pico-8 play session: hold → + tap 🅾

[t = 2 s] hold → ~2s, tap 🅾 ~4×
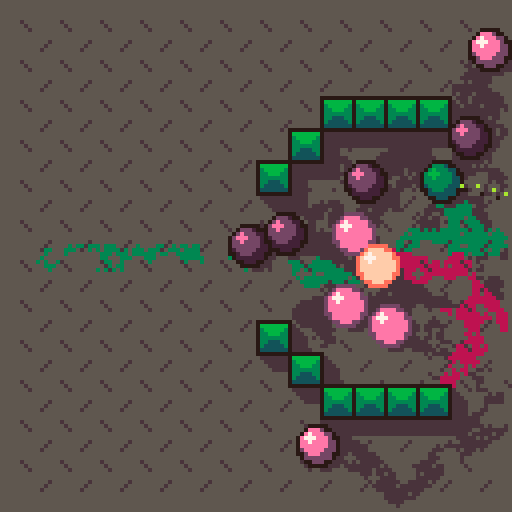
[t = 4 s] hold → ~4s, tap 🅾 ~7×
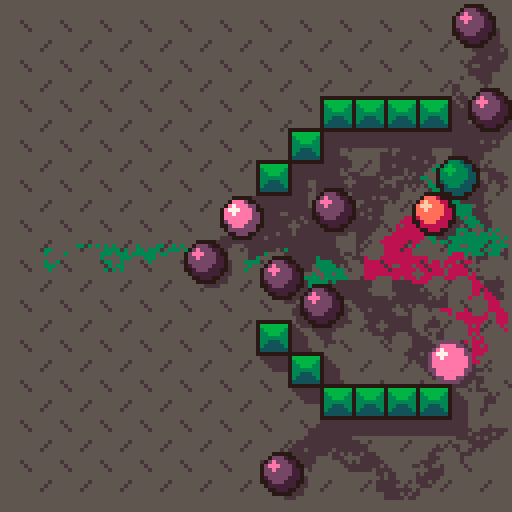
[t = 6 s] hold → ~6s, tap 🅾 ~10×
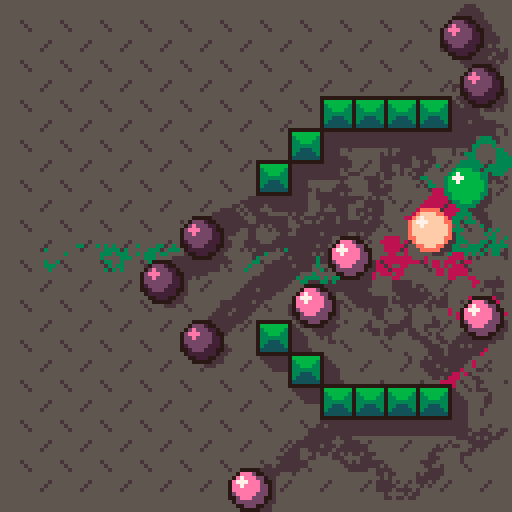
[t = 8 s] hold → ~8s, tap 🅾 ~14×
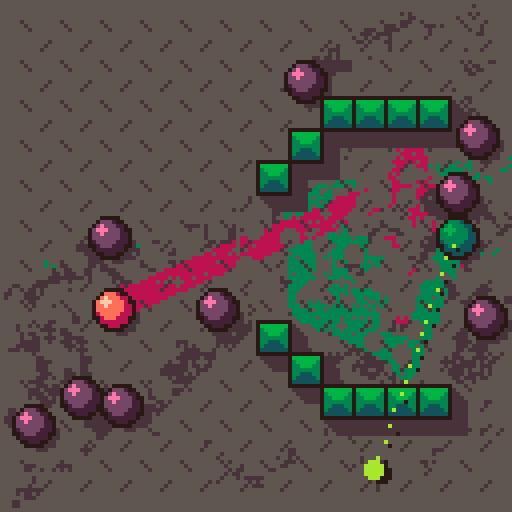

pico-8 cartridge
version 41
__lua__
-- 2022-02-18 사각형이랑 충돌하기 구현 중. 네 변이랑 위쪽 모서리 충돌까지만 진행함.
-- sw,sh=480,270
sw,sh=128,128
cx,cy=sw/2,sh/2
f=0
c_bg=9 -- bg color
c_sd=5 -- shadow color



-------------------------------------------------------------------------------
-- 물리 처리

-- 원과 벽의 충돌 처리
function bouncing_wall(c,w,h)
	if(c.x<c.r) c.sx*=-1 c.x+=(c.r-c.x)*2 c.hit_c=3
	if(c.x>w-c.r) c.sx*=-1 c.x-=(c.r-(w-c.x))*2  c.hit_c=3
	if(c.y<c.r) c.sy*=-1 c.y+=(c.r-c.y)*2  c.hit_c=3
	if(c.y>h-c.r) c.sy*=-1 c.y-=(c.r-(h-c.y))*2  c.hit_c=3
end

-- 원과 점의 충돌 처리
-- (TODO: 정확한 충돌지점으로 되돌리는 추가 처리 필요)
function bouncing_point(c,px,py)
	-- [정확히 충돌한 시점으로 되돌리기]
	-- 현재 좌표의 거리, 1프레임 전 좌표간 거리, 반지름의 합을 활용해서 실제 충돌 지점을 산출한다.
	-- 두 원을 그 지점으로 옮긴 후 교환된 속도값을 일부 더해서 현재 프레임에 실제로 있어야 할 위치로 옮긴다.
	local dist_now=sqrt((c.x-px)^2+(c.y-py)^2)
	local old_dx=(c.x-c.sx)-px
	local old_dy=(c.y-c.sy)-py
	local dist_old=sqrt(old_dx*old_dx+old_dy*old_dy)


	-- 정확한 충돌 시점 상황으로 돌아간다
	local a_hit=nil -- 원과 점의 충돌 방향
	local r_to_hit=0
	if dist_old>dist_now and dist_old>c.r then
		local t1=c.r-dist_old
		local t2=dist_now-dist_old
		r_to_hit=1-t1/t2 -- 현재 프레임에서 충돌 시점까지의 시간 비율(0.2라면 [현재 프레임-0.2프레임]에 충돌한 것)

		-- 원을 충돌 시점 좌표로 옮겨준다
		c.x-=c.sx*r_to_hit
		c.y-=c.sy*r_to_hit
		dx,dy=c.x-px,c.y-py -- 거리 재계산(저 아래에서 다시 사용)
	end


	local spd=sqrt(c.sx^2+c.sy^2)
	local spd_a=atan2(c.sx,c.sy)
	local hit_a=atan2(px-c.x,py-c.y)
	local next_a=hit_a+(hit_a-spd_a)+0.5
	c.sx=cos(next_a)*spd
	c.sy=sin(next_a)*spd
	c.hit_c=3
end
--[[ function bouncing_point(c,px,py)
	local spd=sqrt(c.sx^2+c.sy^2)
	local spd_a=atan2(c.sx,c.sy)
	local hit_a=atan2(px-c.x,py-c.y)
	local next_a=hit_a+(hit_a-spd_a)+0.5
	c.sx=cos(next_a)*spd
	c.sy=sin(next_a)*spd
	c.hit_c=3
end ]]

-- 원과 박스의 충돌 처리
function bouncing_boxes(c)
	for b in all(boxes) do
		local x1,y1,x2,y2=b[1],b[2],b[3],b[4]
		-- 좌우 + 모서리
		if c.y+c.r>y1 and c.y-c.r<y2 then
			
			if c.y>y1 and c.y<y2 then -- 좌우 벽면
				if c.x<x1 and c.x+c.r>x1 then
					c.sx*=-1
					c.x-=(c.x+c.r-x1)*2
					c.hit_c=3
				elseif c.x>x2 and c.x-c.r<x2 then
					c.sx*=-1
					c.x+=(x2-c.x+c.r)*2
					c.hit_c=3
				end
			elseif c.y<=y1 then -- 상단 모서리
				if c.x<=x1 then -- 좌상
					if((x1-c.x)^2+(y1-c.y)^2<=c.r^2) bouncing_point(c,x1,y1)
				elseif c.x>=x2 then -- 우상
					if((x2-c.x)^2+(y1-c.y)^2<=c.r^2) bouncing_point(c,x2,y1)
				end
			else -- 하단 모서리
				if c.x<=x1 then -- 좌하
					if((x1-c.x)^2+(y2-c.y)^2<=c.r^2) bouncing_point(c,x1,y2)
				elseif c.x>=x2 then -- 우하
					if((x2-c.x)^2+(y2-c.y)^2<=c.r^2) bouncing_point(c,x2,y2)
				end
			end
		end
		-- 상하
		if c.x>x1 and c.x<x2 then
			if c.y<y1 and c.y+c.r>y1 then
				c.sy*=-1
				c.y-=(c.y+c.r-y1)*2
				c.hit_c=3
			elseif c.y>y2 and c.y-c.r<y2 then
				c.sy*=-1
				c.y+=(y2-c.y+c.r)*2
				c.hit_c=3
			end
		end
	end
end

-- 두 원의 충돌 처리(질량은 동일하다고 가정)
function circ_collision(c1,c2)
	local rr=c1.r+c2.r
	if(abs(c1.x-c2.x)>rr or abs(c1.y-c2.y)>rr) return -- x, y 좌표 거리가 멀면 충돌 아님
	local dx,dy=c2.x-c1.x,c2.y-c1.y
	local dd=dx*dx+dy*dy
	if(dd>rr*rr) return -- 거리가 두 원의 반지름 합보다 짧아야 충돌(제곱근 사용하지 않고 판정부터 빠르게 처리)
	
	c1.hit_c=3
	c2.hit_c=3

	-- [정확히 충돌한 시점으로 되돌리기]
	-- 현재 좌표의 거리, 1프레임 전 좌표간 거리, 반지름의 합을 활용해서 실제 충돌 지점을 산출한다.
	-- 두 원을 그 지점으로 옮긴 후 교환된 속도값을 일부 더해서 현재 프레임에 실제로 있어야 할 위치로 옮긴다.
	local dist_now=sqrt(dd)
	local old_dx=(c2.x-c2.sx)-(c1.x-c1.sx)
	local old_dy=(c2.y-c2.sy)-(c1.y-c1.sy)
	local dist_old=sqrt(old_dx*old_dx+old_dy*old_dy)

	-- 정확한 충돌 시점 상황으로 돌아간다
	local a_hit=nil -- 두 원의 충돌 방향
	local r_to_hit=0
	if dist_old>dist_now and dist_old>c1.r+c2.r then
		local t1=c1.r+c2.r-dist_old
		local t2=dist_now-dist_old
		r_to_hit=1-t1/t2 -- 현재 프레임에서 충돌 시점까지의 시간 비율(0.2라면 [현재 프레임-0.2프레임]에 충돌한 것)

		-- 두 원을 충돌 시점 좌표로 옮겨준다
		c1.x-=c1.sx*r_to_hit
		c1.y-=c1.sy*r_to_hit
		c2.x-=c2.sx*r_to_hit
		c2.y-=c2.sy*r_to_hit
		dx,dy=c2.x-c1.x,c2.y-c1.y -- 거리 재계산(저 아래에서 다시 사용)
	else
		-- 이전 프레임의 거리가 반지름 합보다 가깝거나,
		-- 이전 프레임의 거리가 현재 프레임의 거리보다 더 짧다??? (반사되면서 충돌하면 이런 경우가 있음)
		-- 이러면... 충돌 방향만 가지고 서로 밀어낸다(정석은 아니지만... 나중에 좋은 방법 생각나면 바꾸는 걸로)
		a_hit=atan2(dx,dy)
		local push_dist=(c1.r+c2.r-dist_now)/2 -- 밀어내야할 거리
		c1.x-=cos(a_hit)*push_dist
		c1.y-=sin(a_hit)*push_dist
		c2.x+=cos(a_hit)*push_dist
		c2.y+=sin(a_hit)*push_dist
	end

	-- 충돌 후 나아갈 방향 계산(충돌 전의 각 벡터와 충돌 벡터로 산출)
	a_hit=a_hit or atan2(dx,dy)
	local spd_c1=sqrt(c1.sx*c1.sx+c1.sy*c1.sy)
	local spd_c2=sqrt(c2.sx*c2.sx+c2.sy*c2.sy)
	local a_c1=atan2(c1.sx,c1.sy)
	local a_c2=atan2(c2.sx,c2.sy)

	-- 질량 비율
	-- local m_ratio=c1.m/c2.m
	
	-- c1에서 c2로 보낼 힘, 남은 힘(충돌 방향)
	local spd_c1_to_c2=cos(a_c1-a_hit)*spd_c1
	local spd_c1_remain=sin(a_c1-a_hit)*spd_c1
	local sx_to_c2=cos(a_hit)*spd_c1_to_c2
	local sy_to_c2=sin(a_hit)*spd_c1_to_c2
	local sx_remain_c1=cos(a_hit-0.25)*spd_c1_remain
	local sy_remain_c1=sin(a_hit-0.25)*spd_c1_remain

	-- c2에서 c1으로 보낼 힘, 남은 힘(충돌 반대 방향)
	local spd_c2_to_c1=cos(a_hit+0.5-a_c2)*spd_c2
	local spd_c2_remain=sin(a_hit+0.5-a_c2)*spd_c2
	local sx_to_c1=cos(a_hit+0.5)*spd_c2_to_c1
	local sy_to_c1=sin(a_hit+0.5)*spd_c2_to_c1
	local sx_remain_c2=cos(a_hit-0.25)*spd_c2_remain
	local sy_remain_c2=sin(a_hit-0.25)*spd_c2_remain

	-- 주고받을 힘(속도)을 교환
	c1.sx=sx_remain_c1+sx_to_c1
	c1.sy=sy_remain_c1+sy_to_c1
	c2.sx=sx_remain_c2+sx_to_c2
	c2.sy=sy_remain_c2+sy_to_c2

	-- 충돌 시점 상황까지 돌아간 시간만큼 교환한 속도를 즉시 적용
	c1.x+=c1.sx*r_to_hit
	c1.y+=c1.sy*r_to_hit
	c2.x+=c1.sx*r_to_hit
	c2.y+=c1.sy*r_to_hit
end

-- 물리 처리 (끝)
-------------------------------------------------------------------------------

-------------------------------------------------------------------------------
-- 기타

-- 점선 그리기
function draw_dot_line(x,y,angle,min,max)
	local dx=cos(angle)
	local dy=sin(angle)
	local dot1,dot2=0,4
	local len0=t()%0.25*4*(dot1+dot2)
	local max2=max-len0
	local x1,y1
	for i=0,(max2-min)/(dot1+dot2) do
		local len1=min+(dot1+dot2)*i+len0
		local len2=len1+dot1
		x1,y1=x+dx*len1,y+dy*len1
		pset(x1+1.5,y1+1.5,0)
		pset(x1,y1,10)
	end
	-- 꽁다리 원
	x1,y1=x+dx*(max+2),y+dy*(max+2)
	circfill(x1+1.5,y1+1.5,2,0)
	circfill(x1,y1,2,10)
end

-- 정사각형 큐브 그리기
function draw_cube_7x7(x,y)
	local c1,c2,c3=3,6,11 -- 초록
	-- local c1,c2,c3=5,13,12 -- 보라
	-- c1,c2,c3=8,14,15 -- 주황

	local x2,y2=x+6,y+6
	rectfill(x,y,x2,y2,c2)
	for i=0,2 do
		line(x+i,y+i,x2-i,y+i,c3)
		line(x+i,y2-i,x2-i,y2-i,c1)
	end
	line(x2+1,y,x2+1,y2+1,0)
	line(x,y2+1,x2+1,y2+1,0)
end

-- 화면 복붙(이동자국 표현용)
frame_chunk_0=0x1000
frame_chunk_1=0x4300
function copyprevframe()
	memcpy(frame_chunk_0,0x6000,0x1000)
	memcpy(frame_chunk_1,0x7000,0x1000)
end
function pasteprevframe()
	memcpy(0x6000,frame_chunk_0,0x1000)
	memcpy(0x7000,frame_chunk_1,0x1000)
end

-- 팔레트 그리기
function draw_color_table()
	local size=12
	for i=0,15 do
		local x=i%8*size
		local y=i\8*size
		rectfill(x,y,x+size,y+size,i)
		print(i,x+2,y+2,i==0 and 1 or 0)
	end
end

-- 기타 (끝)
-------------------------------------------------------------------------------





-------------------------------------------------------------------------------
-- 게임

function _init()
	cls(c_bg)
	copyprevframe()

	-- 구슬 색상 세트
	local colors={}
	colors[1]={3,6,11,6} -- 녹색(어두운,중간,하이라이트,이동자국)
	colors[2]={8,14,15,8} -- 주황색
	colors[3]={2,13,12,5} -- 포도색

	-- 구슬 여럿 추가
	circles={}
	for i=1,0 do
		local c={}
		c.x=14+(i-1)%5*24
		c.y=20+flr((i-1)/5)*30
		c.r=5
		c.c=colors[min(i,3)]
		local dir,spd=rnd(),1.6+i*0.1
		c.sx=cos(dir)*spd
		c.sy=sin(dir)*spd
		c.hit_c=0
		add(circles,c)
	end
	add(circles,{x=12,y=64,r=5,sx=0,sy=0,hit_c=0,c=colors[1]})
	-- add(circles,{x=48,y=64,r=5,sx=0,sy=0,hit_c=0,c=colors[2]})
	add(circles,{x=74,y=64,r=5,sx=0,sy=0,hit_c=0,c=colors[3]})
	add(circles,{x=84,y=64-6,r=5,sx=0,sy=0,hit_c=0,c=colors[3]})
	add(circles,{x=84,y=64+6,r=5,sx=0,sy=0,hit_c=0,c=colors[3]})
	add(circles,{x=94,y=64-12,r=5,sx=0,sy=0,hit_c=0,c=colors[3]})
	add(circles,{x=94,y=64,r=5,sx=0,sy=0,hit_c=0,c=colors[2]})
	add(circles,{x=94,y=64+12,r=5,sx=0,sy=0,hit_c=0,c=colors[3]})
	add(circles,{x=104,y=64-18,r=5,sx=0,sy=0,hit_c=0,c=colors[3]})
	add(circles,{x=104,y=64-6,r=5,sx=0,sy=0,hit_c=0,c=colors[3]})
	add(circles,{x=104,y=64+6,r=5,sx=0,sy=0,hit_c=0,c=colors[3]})
	add(circles,{x=104,y=64+18,r=5,sx=0,sy=0,hit_c=0,c=colors[3]})
	
	-- 박스 추가
	boxes={}
	add(boxes,{64,40,72,48})
	add(boxes,{72,32,80,40})
	add(boxes,{64,80,72,88})
	add(boxes,{72,88,80,96})
	add(boxes,{80,24,112,32})
	add(boxes,{80,96,112,104})
	

	-- 팔레트는 보너스 색상과 섞어서 사용
	-- https://www.lexaloffle.com/bbs/?pid=68190#p
	pal({[0]=128,129,130,131,132,133,3,7,136,5,138,139,14,141,142,15},1)
end

kick=false
kick_ready=false
kick_a=0
kick_a_acc=0

function _update60()
	f+=1
	-- hit_count=0
	-- 충돌 처리
	for i=1,#circles do
		local c=circles[i]
		bouncing_wall(c,sw,sh) -- 원과 벽 충돌
		bouncing_boxes(c) -- 원과 박스 충돌
		if i>1 then -- 원끼리 충돌
			for j=1,i-1 do
				local c2=circles[j]
				circ_collision(c,c2)
			end
		end
		c.x+=c.sx
		c.y+=c.sy
		if(c.sx!=0) c.sx=abs(c.sx)<0.05 and 0 or c.sx*0.988
		if(c.sy!=0) c.sy=abs(c.sy)<0.05 and 0 or c.sy*0.988

		-- (테스트) 완전히 멈추면 테두리 밝게
		-- if(c.sx==0 and c.sy==0) c.hit_c=3
	end
	
	-- Z누르면 초록공 치기
	if btn(4) then
		if not kick then
			kick=true
			circles[1].sx=cos(kick_a)*4
			circles[1].sy=sin(kick_a)*4
		end
	else kick=false end

	-- 좌우 키로 각도 조정
	if btn(0) or btn(1) or btn(2) or btn(3) then
		kick_ready=true
		kick_a_acc=min(0.01,kick_a_acc+0.0002)
		if btn(0) or btn(1) then
			kick_a+=btn(1) and -kick_a_acc or kick_a_acc
		end
	else
		kick_a_acc=0
		kick_ready=false
	end
end

function _draw()
	cls(c_bg)

	-- 이동 자국
	-- 이전 프레임의 자국을 붙여넣은 후 배경색 원, 점을 그려서 조금씩 지우는 방식
	pasteprevframe()
	for c in all(circles) do
		circfill(c.x,c.y,c.r*0.8,c.c[4])
	end
	for i=0,80 do
		if(i<20) circfill(rnd(sw),rnd(sh),i<8 and 2 or 1,c_bg)
		pset(rnd(sw),rnd(sh),c_bg)
	end
	copyprevframe()

	-- 배경 무늬
	-- fillp(0b1000100010000100.1) for i=1,4 do circ(sw/2,sh/2,i*20,0) end
	-- fillp(0b0100001000001001.1) for i=1,4 do circ(sw/2,sh/2,i*20-10,0) end
	-- fillp()

	-- 배경 격자 점 패턴
	-- for i=0,224 do
	-- 	local x=i%15*8+7
	-- 	local y=i\15*8+7
	-- 	pset(x,y,0)
	-- end

	-- 배경 격자 X 패턴
	-- for i=0,143 do
	-- 	local x=i%12*10+6
	-- 	local y=i\12*10+6
	-- 	line(x,y,x+4,y+4,c_sd)
	-- 	line(x+4,y,x,y+4,c_sd)
	-- end

	-- 배경 패턴
	for i=0,287 do
		local x=i%12*10+5
		local y=i\12*5+5
		if i\12%2==0 then line(x,y,x+2,y+2,c_sd)
		else x+=7 line(x,y,x-2,y+2,c_sd) end
	end

	-- 구슬 그림자
	for c in all(circles) do
		circfill(flr(c.x+2.5),flr(c.y+2.5),c.r-0.5,c_sd)
	end

	-- 박스+그림자
	for b in all(boxes) do
		local x1,y1,x2,y2=b[1],b[2],b[3],b[4]
		-- 전체 그림자
		pset(x2+1,y1+1,c_sd)
		pset(x1+1,y2+1,c_sd)
		local d=2
		for i=1,d do
			line(x2+1,y1+1+i,x2+1+i,y1+1+i,c_sd)
			line(x1+1+i,y2+1,x1+1+i,y2+1+i,c_sd)
		end
		rectfill(x1+d+2,y1+d+2,x2+d+2,y2+d+2,c_sd)
		-- 박스
		for i=0,(x2-x1)\8-1 do
			for j=0,(y2-y1)\8-1 do
				draw_cube_7x7(1+x1+i*8,1+y1+j*8)
			end
		end
		rect(x1,y1,x2,y2,0) -- outline
	end

	-- 구슬 그리기
	for c in all(circles) do
		local x,y=flr(c.x+0.5),flr(c.y+0.5)
		
		-- 충돌하면 색을 밝게
		local c1,c2,c3,c4=c.c[1],c.c[2],c.c[3],0
		if c.hit_c>2 then c1,c2,c3,c4=c.c[3],c.c[3],7,c.c[2]
		elseif c.hit_c>0 then c1,c2,c3,c4=c.c[2],c.c[3],7,0 end
		
		circfill(x,y,c.r,c4) -- outline
		circfill(x,y,c.r-1,c1)
		circfill(x-1,y-1,c.r-2,c2)
		line(x-3,y-2,x-1,y-2,c3)
		line(x-2,y-3,x-2,y-1,c3)
		
		if(c.hit_c>0) c.hit_c-=1
	end

	-- 구슬 칠 방향 그리기
	if kick_ready and f%2==0 then
		local c=circles[1]
		draw_dot_line(c.x,c.y,kick_a,2,60)
	end

	-- draw_color_table()
	-- if(hit_count>0) stop() -- 충돌했으면 일단 멈춰보자...
end

-- 게임 (끝)
-------------------------------------------------------------------------------
__gfx__
80000000088888888555555558888888bbbb55555bbbbbbb00000000000000000000000000000000000000000000000000000000000000000000000000000000
07777777408888885555555555888888bbb5000005bbbbbb00000000000000000000000000000000000000000000000000000000000000000000000000000000
07777774d40888885555555555588888bb500000005bbbbb00000000000000000000000000000000000000000000000000000000000000000000000000000000
07722224dd4088885555555555558888b50000555505bbbb00000000000000000000000000000000000000000000000000000000000000000000000000000000
07222224ddd4088855555555555558885000555555504bbb00000000000000000000000000000000000000000000000000000000000000000000000000000000
07222244dddd488855555555555558885000555888504bbb00000000000000000000000000000000000000000000000000000000000000000000000000000000
07444444ddddd88855555555555558885005558888804bbb00000000000000000000000000000000000000000000000000000000000000000000000000000000
04444444ddddd888555555555555588850055888ee804bbb00000000000000000000000000000000000000000000000000000000000000000000000000000000
055555555dddd88855555555555558885005588eeee04bbb00000000000000000000000000000000000000000000000000000000000000000000000000000000
8055555555ddd8888555555555555888b505588eee02bbbb00000000000000000000000000000000000000000000000000000000000000000000000000000000
88055555555dd8888855555555555888bb505588e02bbbbb00000000000000000000000000000000000000000000000000000000000000000000000000000000
888055555555d8888885555555555888bbb5000002bbbbbb00000000000000000000000000000000000000000000000000000000000000000000000000000000
88880555555558888888555555555888bbbb44444bbbbbbb00000000000000000000000000000000000000000000000000000000000000000000000000000000
88888888888888888888888888888888bbbbbbbbbbbbbbbb00000000000000000000000000000000000000000000000000000000000000000000000000000000
88888888888888888888888888888888bbbbbbbbbbbbbbbb00000000000000000000000000000000000000000000000000000000000000000000000000000000
88888888888888888888888888888888bbbbbbbbbbbbbbbb00000000000000000000000000000000000000000000000000000000000000000000000000000000
50000555005555550000550005550555000000000000000000000000000000000000000000000000000000000000000000000000000000000000000000000000
05000000050000000005000000000000000000000000000000000000000000000000000000000000000000000000000000000000000000000000000000000000
05000000050000000005000000000000000000000000000000000000000000000000000000000000000000000000000000000000000000000000000000000000
05555500050000000005000000000000000000000000000000000000000000000000000000000000000000000000000000000000000000000000000000000000
50000050005555555500550000555555000000000000000000000000000000000000000000000000000000000000000000000000000000000000000000000000
00000005000000000000005000000000000000000000000000000000000000000000000000000000000000000000000000000000000000000000000000000000
00000005000000000000005000000000000000000000000000000000000000000000000000000000000000000000000000000000000000000000000000000000
00000005000000000000005000000000000000000000000000000000000000000000000000000000000000000000000000000000000000000000000000000000
55500550055500000000000555550000000000000000000000000000000000000000000000000000000000000000000000000000000000000000000000000000
00005000000050005555000000000000000000000000000000000000000000000000000000000000000000000000000000000000000000000000000000000000
00005000000050000000000000000000000000000000000000000000000000000000000000000000000000000000000000000000000000000000000000000000
00005000000050000000055555550000000000000000000000000000000000000000000000000000000000000000000000000000000000000000000000000000
00050055000005550000500000005000000000000000000000000000000000000000000000000000000000000000000000000000000000000000000000000000
55500000500000005555500000005005000000000000000000000000000000000000000000000000000000000000000000000000000000000000000000000000
00000000500000000000500000005000000000000000000000000000000000000000000000000000000000000000000000000000000000000000000000000000
00000000500000000000500000000000000000000000000000000000000000000000000000000000000000000000000000000000000000000000000000000000
